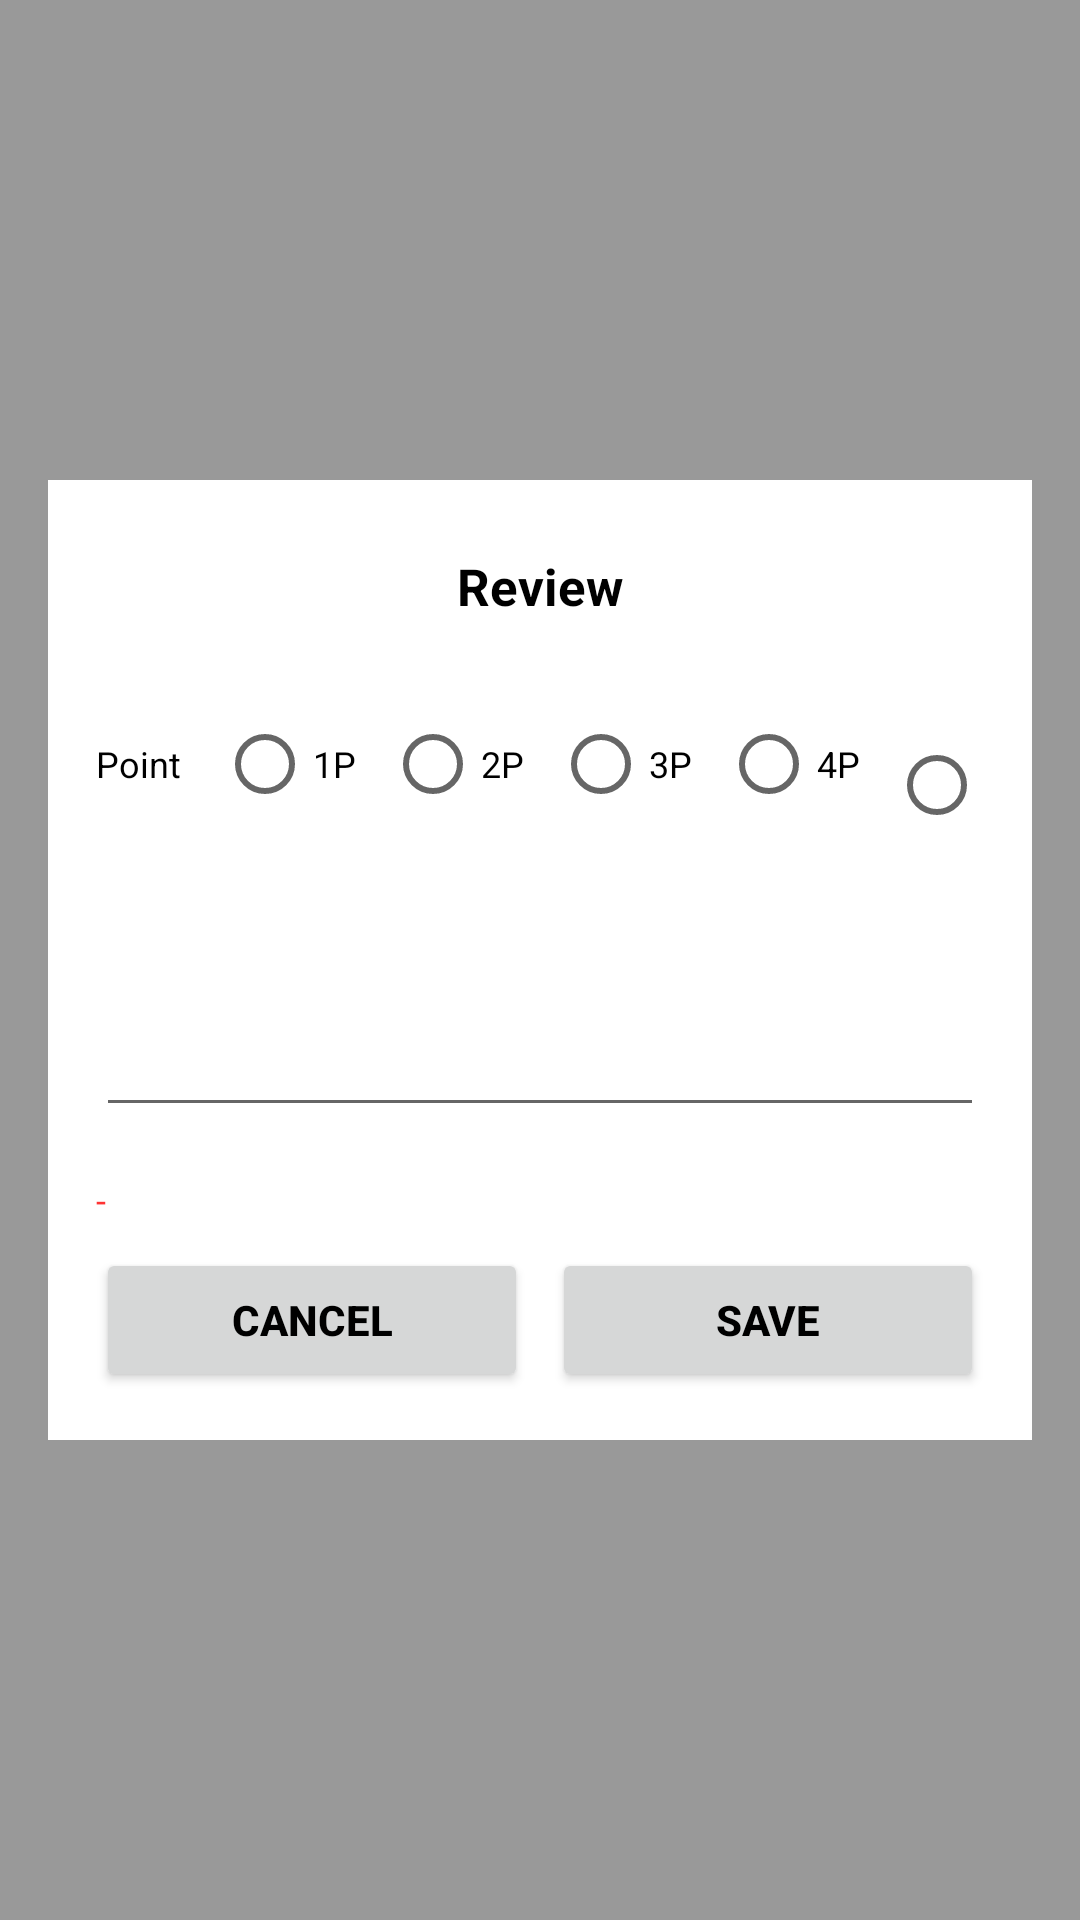

Produce the Android XML layout that renders to this screen, including the resource entries it uses.
<!-- AndroidManifest.xml: application theme Theme.MatZip -->
<!-- res/layout/popup_review.xml -->
<?xml version="1.0" encoding="utf-8"?>
<LinearLayout xmlns:android="http://schemas.android.com/apk/res/android"
    android:id="@+id/layBlock"
    android:orientation="vertical"
    android:layout_width="match_parent"
    android:layout_height="match_parent"
    android:paddingStart="16dp"
    android:paddingEnd="16dp"
    android:gravity="center"
    android:background="@color/popup_transparent">

    <ScrollView
        android:layout_width="match_parent"
        android:layout_height="wrap_content"
        android:background="@android:color/white">

        <LinearLayout
            android:id="@+id/layBody"
            android:orientation="vertical"
            android:layout_width="match_parent"
            android:layout_height="wrap_content"
            android:padding="16dp">

            <TextView
                android:layout_width="wrap_content"
                android:layout_height="wrap_content"
                android:layout_marginTop="8dp"
                android:layout_gravity="center_horizontal"
                android:textSize="17sp"
                android:textStyle="bold"
                android:text="@string/review_title"
                />

            <LinearLayout
                android:orientation="horizontal"
                android:layout_width="match_parent"
                android:layout_height="wrap_content"
                android:layout_marginTop="24dp"
                android:gravity="center_vertical">

                <TextView
                    android:layout_width="wrap_content"
                    android:layout_height="wrap_content"
                    android:textSize="12sp"
                    android:text="@string/review_point"
                    />

                <RadioGroup
                    android:id="@+id/rdgPoint"
                    android:orientation="horizontal"
                    android:layout_width="0px"
                    android:layout_height="wrap_content"
                    android:layout_weight="1"
                    android:layout_marginStart="12dp">

                    <RadioButton
                        android:id="@+id/rd1"
                        android:layout_width="wrap_content"
                        android:layout_height="wrap_content"
                        android:textSize="12sp"
                        android:text="1P"
                        />

                    <RadioButton
                        android:id="@+id/rd2"
                        android:layout_width="wrap_content"
                        android:layout_height="wrap_content"
                        android:layout_marginStart="8dp"
                        android:textSize="12sp"
                        android:text="2P"
                        />

                    <RadioButton
                        android:id="@+id/rd3"
                        android:layout_width="wrap_content"
                        android:layout_height="wrap_content"
                        android:layout_marginStart="8dp"
                        android:textSize="12sp"
                        android:text="3P"
                        />

                    <RadioButton
                        android:id="@+id/rd4"
                        android:layout_width="wrap_content"
                        android:layout_height="wrap_content"
                        android:layout_marginStart="8dp"
                        android:textSize="12sp"
                        android:text="4P"
                        />

                    <RadioButton
                        android:id="@+id/rd5"
                        android:layout_width="wrap_content"
                        android:layout_height="wrap_content"
                        android:layout_marginStart="8dp"
                        android:textSize="12sp"
                        android:text="5P"
                        />

                </RadioGroup>

            </LinearLayout>

            <EditText
                android:id="@+id/editContents"
                android:layout_width="match_parent"
                android:layout_height="wrap_content"
                android:layout_marginTop="12dp"
                android:gravity="top|start"
                android:lines="4"
                android:maxLines="6"
                android:minLines="4"
                android:scrollbars="vertical"
                android:textSize="14sp"
                android:textColorHint="@color/sub_text_color"
                android:inputType="textMultiLine|text"
                />

            <TextView
                android:id="@+id/txtMessage"
                android:layout_width="wrap_content"
                android:layout_height="wrap_content"
                android:layout_marginTop="16dp"
                android:textSize="12sp"
                android:textColor="@color/error_text_color"
                android:text="@string/default_text"
                />

            <LinearLayout
                android:orientation="horizontal"
                android:layout_width="match_parent"
                android:layout_height="wrap_content"
                android:layout_marginTop="8dp">

                <Button
                    android:id="@+id/btnCancel"
                    android:layout_width="0px"
                    android:layout_height="48dp"
                    android:layout_weight="1"
                    android:textSize="14sp"
                    android:textStyle="bold"
                    android:text="@string/button_cancel"
                    />

                <Button
                    android:id="@+id/btnOk"
                    android:layout_width="0px"
                    android:layout_height="48dp"
                    android:layout_weight="1"
                    android:layout_marginStart="8dp"
                    android:textSize="14sp"
                    android:textStyle="bold"
                    android:text="@string/button_save"
                    />

            </LinearLayout>
        </LinearLayout>
    </ScrollView>
</LinearLayout>
<!-- resources referenced by this layout -->
<resources>
  <color name="error_text_color">#FF3333</color>
  <color name="popup_transparent">#66000000</color>
  <color name="sub_text_color">#999999</color>
  <string name="button_cancel">Cancel</string>
  <string name="button_save">Save</string>
  <string name="default_text">-</string>
  <string name="review_point">Point</string>
  <string name="review_title">Review</string>
  <style name="Theme.MatZip" parent="Theme.MaterialComponents.DayNight.DarkActionBar">
          
          <item name="colorPrimary">@color/purple_500</item>
          <item name="colorPrimaryVariant">@color/purple_700</item>
          <item name="colorOnPrimary">@color/white</item>
          
          <item name="colorSecondary">@color/teal_200</item>
          <item name="colorSecondaryVariant">@color/teal_700</item>
          <item name="colorOnSecondary">@color/black</item>
          
          <item name="android:statusBarColor" tools:targetApi="l">?attr/colorPrimaryVariant</item>
          
  
  
          <item name="android:windowBackground">@color/window_background_color</item>
  
          
          <item name="android:textColor">@color/default_text_color</item>
      </style>
  <color name="purple_500">#FF6200EE</color>
  <color name="purple_700">#FF3700B3</color>
  <color name="white">#FFFFFFFF</color>
  <color name="teal_200">#FF03DAC5</color>
  <color name="teal_700">#FF018786</color>
  <color name="black">#FF000000</color>
  <color name="window_background_color">#FFFFFF</color>
  <color name="default_text_color">#000000</color>
</resources>
